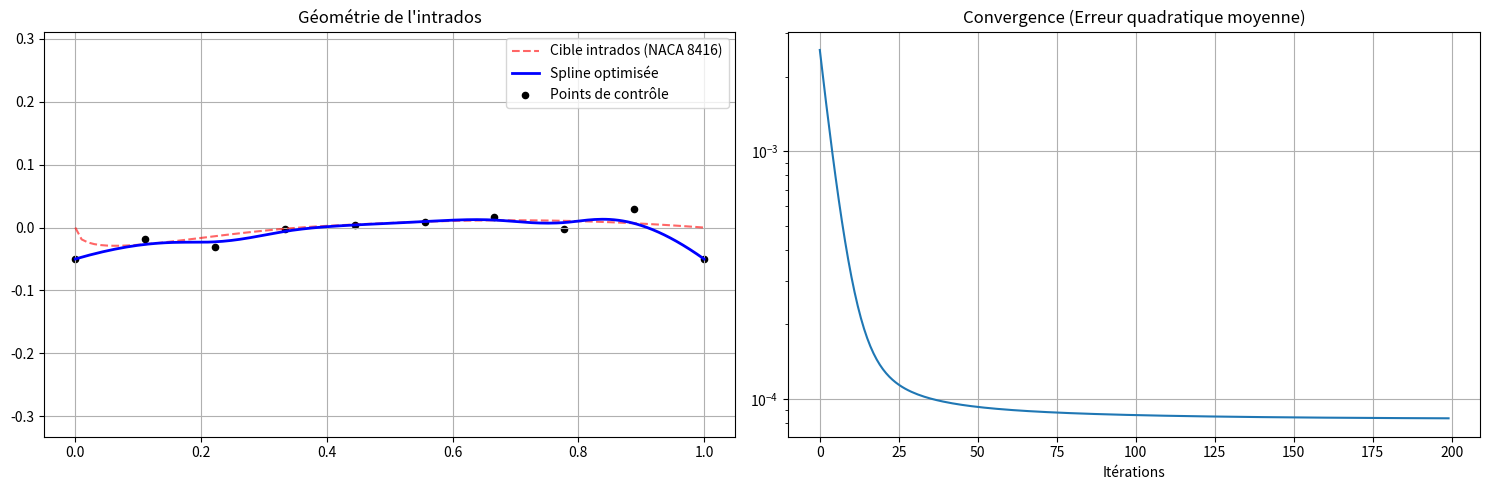

This figure's Python source:
import numpy as np
import matplotlib.pyplot as plt

# ============================================================
# 1. MODÉLISATION DU PROFIL NACA
# ============================================================
def naca_4digits_intrados(x, m, p, t):
    """Génère l'intrados d'un profil NACA 4-digits."""
    # Épaisseur
    yt = 5 * t * (0.2969 * np.sqrt(x)- 0.1260 * x- 0.3516 * x**2+ 0.2843 * x**3- 0.1036 * x**4)

    # Ligne moyenne (camber line)
    yc = np.where(
        x < p,
        (m / (p**2 + 1e-10)) * (2 * p * x - x**2),
        (m / ((1 - p)**2 + 1e-10)) * ((1 - 2 * p) + 2 * p * x - x**2)
    )

    return yc - yt

# ============================================================
# 2. ALGORITHME DE DeBOOR
# ============================================================
def deBoor(t, k, T, P):
    """Évalue la courbe B-spline au paramètre t."""
    t = np.clip(t, T[k], T[-k-1] - 1e-10)
    j = np.searchsorted(T, t, side='right') - 1
    d = [P[i].copy() for i in range(j - k, j + 1)]

    for r in range(1, k + 1):
        for i in range(k, r - 1, -1):
            denom = T[j + i - r + 1] - T[j - k + i]
            alpha = 0.0 if abs(denom) < 1e-14 else (t - T[j - k + i]) / denom
            d[i] = (1.0 - alpha) * d[i - 1] + alpha * d[i]
    return d[k]

# ============================================================
# 3. CONFIGURATION DE LA B-SPLINE
# ============================================================
k = 3
n_ctrl = 10

noeuds = np.concatenate((
    [0] * (k + 1),
    np.linspace(0, 1, n_ctrl - k + 1)[1:-1],
    [1] * (k + 1)
))

P_ctrl = np.zeros((n_ctrl, 2))
P_ctrl[:, 0] = np.linspace(0, 1, n_ctrl)
P_ctrl[:, 1] = -0.05   # valeur initiale négative pour l'intrados

# Cible : intrados NACA 8416
x_target = np.linspace(0, 1, 100)
y_target = naca_4digits_intrados(x_target, 0.08, 0.4, 0.16)

# ============================================================
# 4. OPTIMISATION PAR DESCENTE DE GRADIENT
# ============================================================
def calcul_cout(P):
    y_spline = np.array([deBoor(u, k, noeuds, P)[1] for u in x_target])
    return np.mean((y_spline - y_target) ** 2)

eta = 0.5
iterations = 200
historique_cout = []

print("Optimisation de l'intrados...")
for it in range(iterations):
    grad = np.zeros(n_ctrl)
    h = 1e-4

    current_cost = calcul_cout(P_ctrl)

    for i in range(1, n_ctrl - 1):
        P_temp = P_ctrl.copy()
        P_temp[i, 1] += h
        grad[i] = (calcul_cout(P_temp) - current_cost) / h

    P_ctrl[:, 1] -= eta * grad
    historique_cout.append(current_cost)

# ============================================================
# 5. AFFICHAGE DES RÉSULTATS
# ============================================================
fig, (ax1, ax2) = plt.subplots(1, 2, figsize=(15, 5))

u_fine = np.linspace(0, 1, 200)
res = np.array([deBoor(u, k, noeuds, P_ctrl) for u in u_fine])

# Graphique 1 : Géométrie
ax1.plot(x_target, y_target, 'r--', label="Cible intrados (NACA 8416)", alpha=0.6)
ax1.plot(res[:, 0], res[:, 1], 'b', lw=2, label="Spline optimisée")
ax1.scatter(P_ctrl[:, 0], P_ctrl[:, 1], c='black', s=20, label="Points de contrôle")
ax1.set_title("Géométrie de l'intrados")
ax1.legend()
ax1.grid(True)
ax1.axis('equal')

# Graphique 2 : Convergence
ax2.plot(historique_cout)
ax2.set_yscale('log')
ax2.set_title("Convergence (Erreur quadratique moyenne)")
ax2.set_xlabel("Itérations")
ax2.grid(True)

plt.tight_layout()
plt.show()
